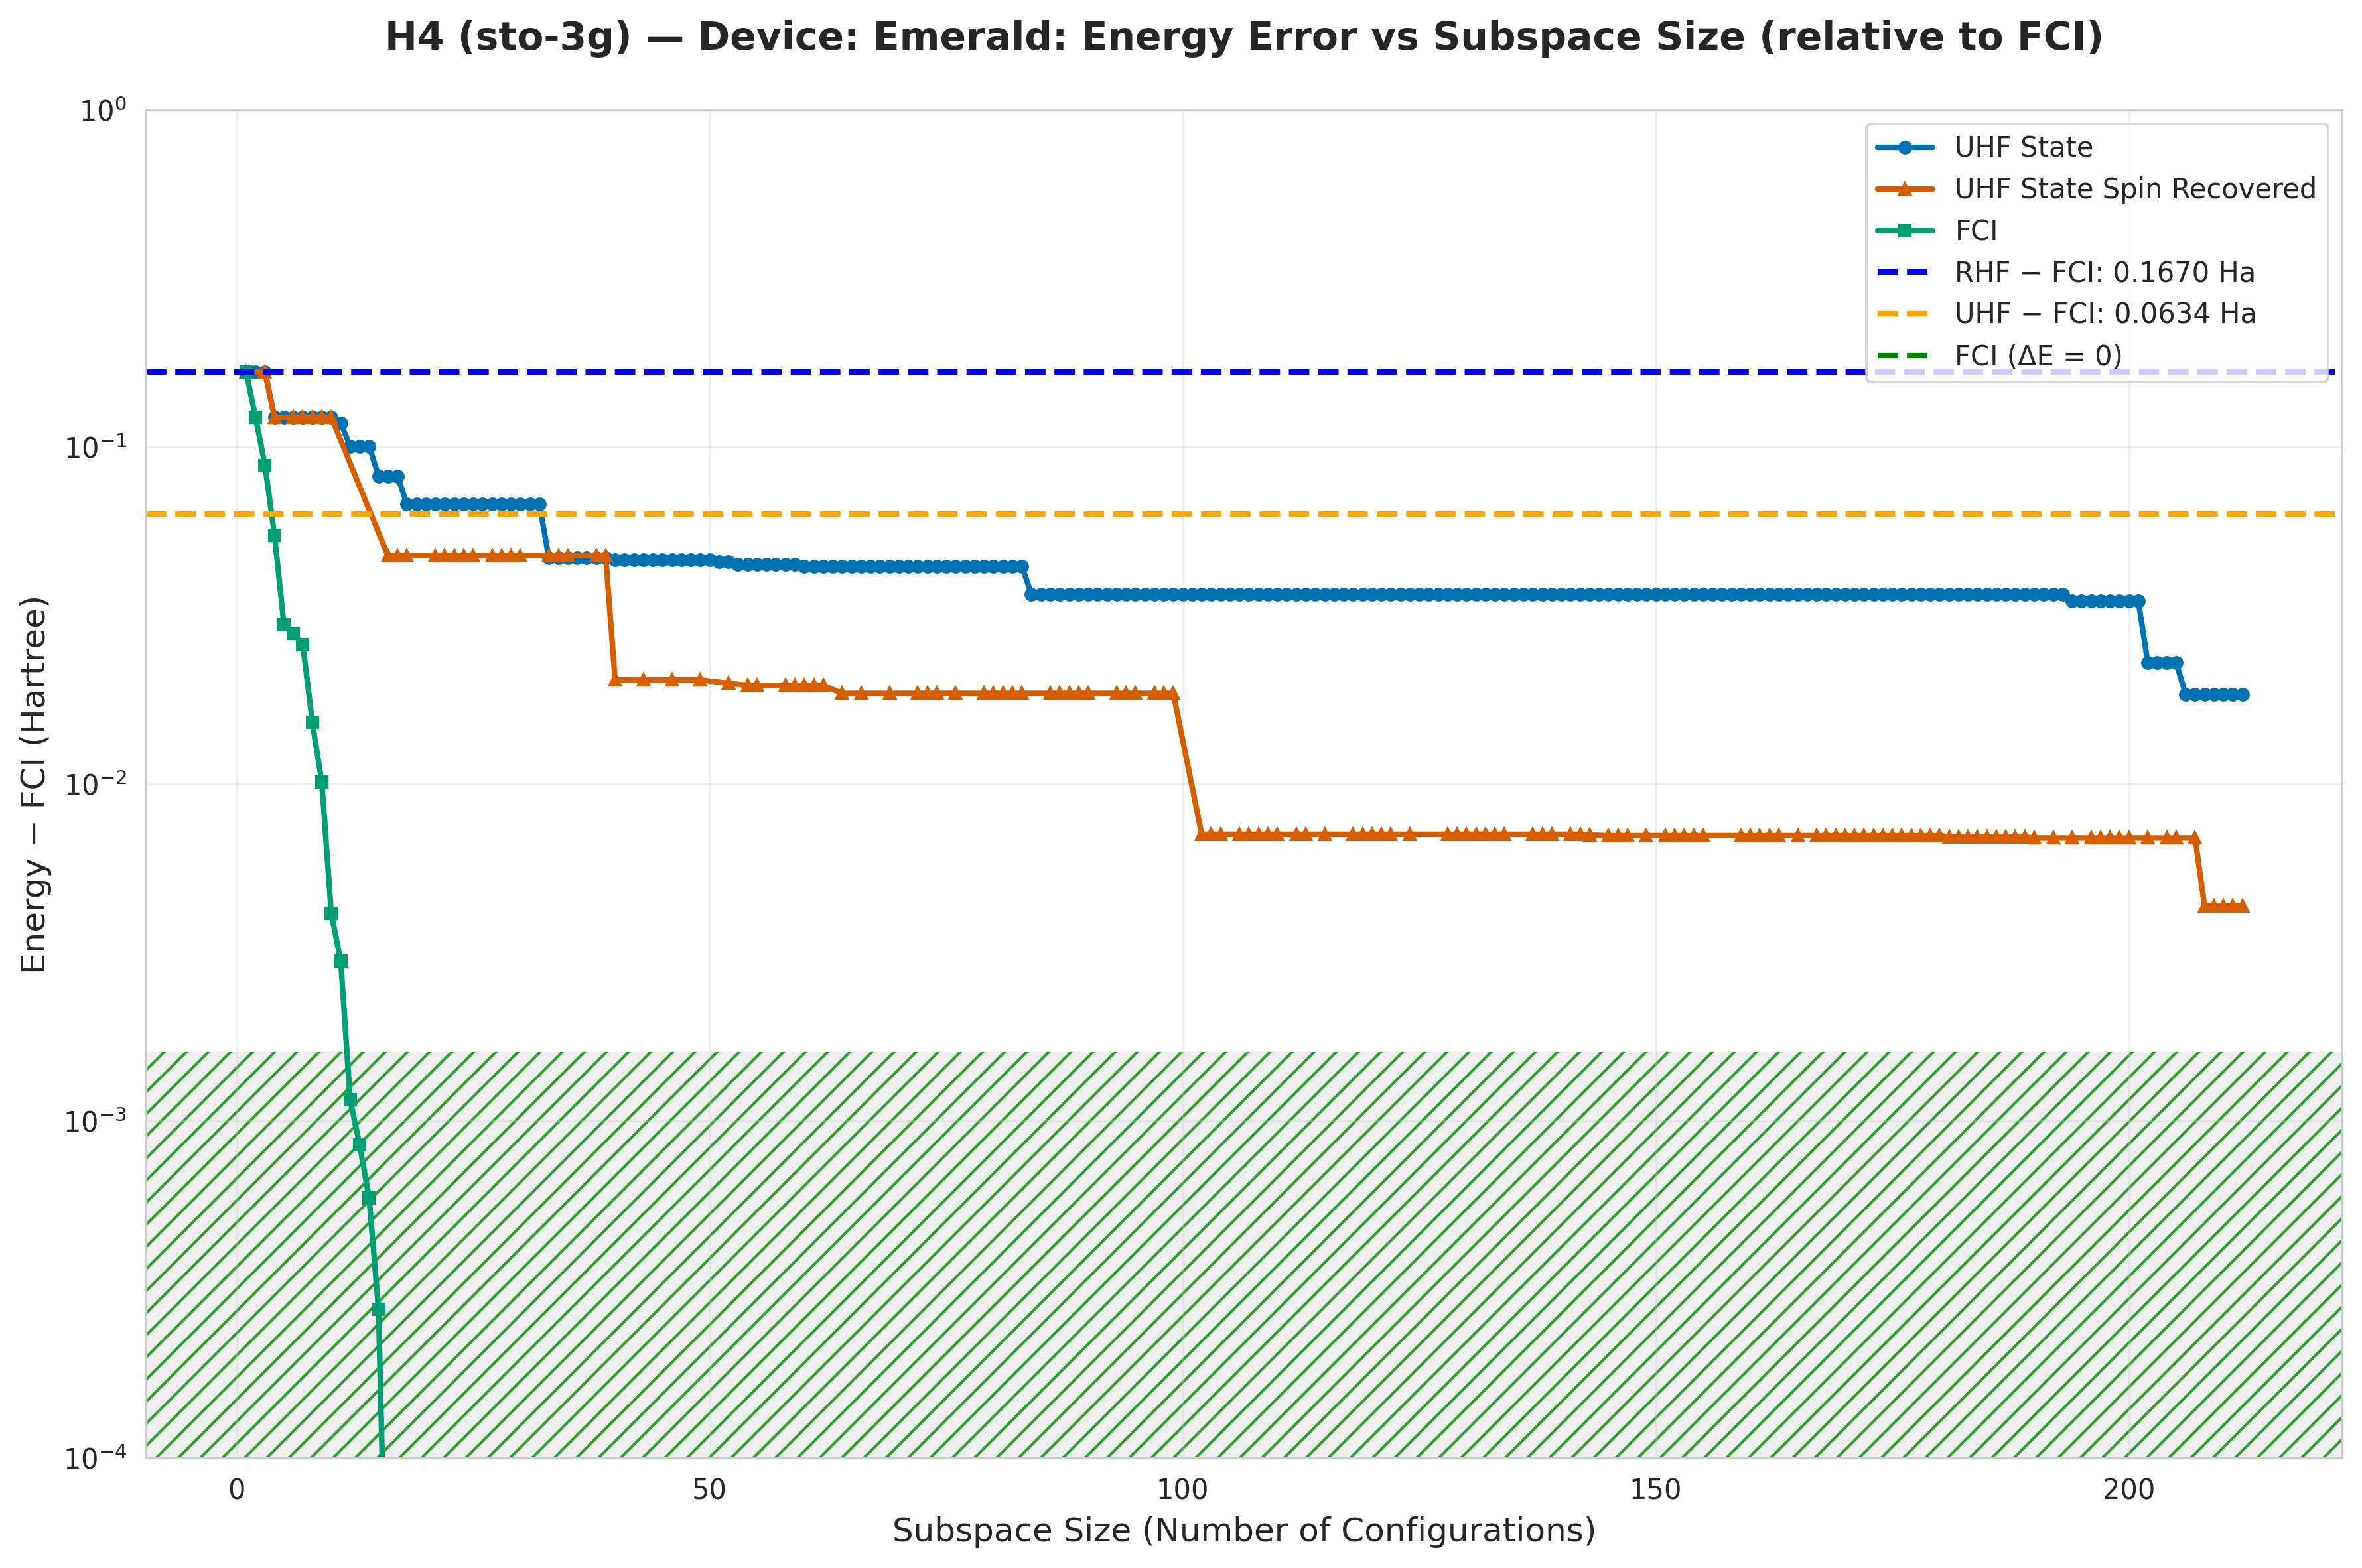

Values plotted in this chart, from the file beside it:
subspace_size, qsci_energy, qsci_S2, spin_symm_energy, spin_symm_S2, fci_subspace_energy, mean_sample_number
1, -1.829, 0.0, -1.829, 0.0, -1.829, 4.548
2, -1.829, 2.4846185734196664e-30, -1.829, 2.4846185734196664e-30, -1.874, 8.643
3, -1.829, 1.32923606335114e-57, -1.829, 1.32923606335114e-57, -1.908, 8.643
4, -1.874, 6.140545863979539e-35, -1.874, 6.140545863979539e-35, -1.941, 22.62
5, -1.874, 3.004359537378949e-31, -1.874, 3.004359537378949e-31, -1.966, 27.62
6, -1.874, 6.618638499575158e-31, -1.874, 6.618638499575158e-31, -1.968, 27.62
7, -1.874, 6.618638499575158e-31, -1.874, 6.618638499575158e-31, -1.97, 36.1
8, -1.874, 6.618638499575158e-31, -1.874, 6.618638499575158e-31, -1.981, 40.0
9, -1.874, 6.618638499575158e-31, -1.874, 6.618638499575158e-31, -1.986, 43.86
10, -1.874, 6.6186384995749405e-31, -1.874, 6.6186384995749405e-31, -1.992, 54.35
11, -1.879, 0.01613, -1.887, 0.03723, -1.993, 60.24
12, -1.896, 0.1065, -1.897, 0.1179, -1.995, 60.24
13, -1.896, 0.1065, -1.918, 0.049, -1.995, 60.24
14, -1.896, 0.1065, -1.927, 0.06912, -1.996, 60.24
15, -1.914, 0.2257, -1.936, 0.1831, -1.996, 60.24
16, -1.914, 0.2257, -1.949, -6.040335851338698e-18, -1.996, 60.24
17, -1.914, 0.2257, -1.949, 9.161067743596737e-19, -1.996, 66.67
18, -1.928, 0.4197, -1.949, -9.161067743557294e-19, -1.996, 67.11
19, -1.928, 0.4197, -1.949, -9.161067743554582e-19, -1.996, 71.43
20, -1.928, 0.4197, -1.949, -6.040335851344467e-18, -1.996, 71.43
21, -1.928, 0.4197, -1.949, 2.0954117794933126e-30, -1.996, 71.43
22, -1.928, 0.4197, -1.949, 2.0954117794933126e-30, -1.996, 90.09
23, -1.928, 0.4197, -1.949, 2.2433231992222523e-30, -1.996, 111.1
24, -1.928, 0.4197, -1.949, 2.0954117794933126e-30, -1.996, 114.9
25, -1.928, 0.4197, -1.949, 2.0954117794933126e-30, -1.996, 120.5
26, -1.928, 0.4197, -1.949, -4.2081223026280035e-18, -1.996, 128.2
27, -1.928, 0.4197, -1.949, 3.292015528277747e-18, -1.996, 128.2
28, -1.928, 0.4197, -1.949, 3.292015528277747e-18, -1.996, 138.9
29, -1.928, 0.4197, -1.949, 3.292015528277747e-18, -1.996, 149.3
30, -1.928, 0.4197, -1.949, 1.459801979562319e-18, -1.996, 156.2
31, -1.928, 0.4197, -1.949, -6.5840310565424035e-18, -1.996, 158.7
32, -1.928, 0.4197, -1.949, -9.161067743534121e-19, -1.996, 158.7
33, -1.949, 0.4844, -1.949, 9.16106774369288e-19, -1.996, 158.7
34, -1.949, 0.4844, -1.949, -3.292015528261797e-18, -1.996, 161.3
35, -1.949, 0.4844, -1.949, 9.161067743693126e-19, -1.996, 175.4
36, -1.949, 0.4844, -1.949, 9.161067743693126e-19, -1.996, 178.6
37, -1.949, 0.4844, -1.949, 1.173430596516255e-29, -1.996, 178.6
38, -1.949, 0.4844, -1.949, 1.1783609771738864e-29, -1.996, 178.6
39, -1.949, 0.4844, -1.949, 1.195617309475596e-29, -1.996, 188.7
40, -1.95, 0.4799, -1.976, 1.0371914419168849e-17, -1.996, 196.1
41, -1.95, 0.4799, -1.976, 3.604625418899764e-18, -1.996, 208.3
42, -1.95, 0.4799, -1.976, -7.209250837783874e-18, -1.996, 208.3
43, -1.95, 0.4799, -1.976, 2.5504042251086017e-18, -1.996, 208.3
44, -1.95, 0.4799, -1.976, 2.1084423875878714e-18, -1.996, 232.6
45, -1.95, 0.4799, -1.976, 5.349463013529986e-30, -1.996, 232.6
46, -1.95, 0.4799, -1.976, -5.271105968951769e-18, -1.996, 232.6
47, -1.95, 0.4799, -1.976, 1.0542211937966844e-18, -1.996, 243.9
48, -1.95, 0.4799, -1.976, -7.209250837784096e-18, -1.996, 243.9
49, -1.95, 0.4799, -1.976, -3.604625418889558e-18, -1.996, 243.9
50, -1.95, 0.4799, -1.976, 5.645285852987866e-30, -1.996, 243.9
51, -1.95, 0.476, -1.976, 0.001085, -1.996, 243.9
52, -1.95, 0.476, -1.976, 0.001085, -1.996, 243.9
53, -1.951, 0.4684, -1.976, 0.001085, -1.996, 243.9
54, -1.951, 0.4684, -1.977, 5.516357376238772e-23, -1.996, 243.9
55, -1.951, 0.4684, -1.977, 3.649763303036182e-18, -1.996, 256.4
56, -1.951, 0.4684, -1.977, -8.028000259487716e-18, -1.996, 263.2
57, -1.951, 0.4684, -1.977, -1.4051658221011622e-18, -1.996, 263.2
58, -1.951, 0.4684, -1.977, 5.758472236435468e-18, -1.996, 263.2
59, -1.951, 0.4684, -1.977, -2.321358336796114e-18, -1.996, 312.5
60, -1.952, 0.4606, -1.977, 2.2420141240814604e-18, -1.996, 344.8
... 152 more rows
